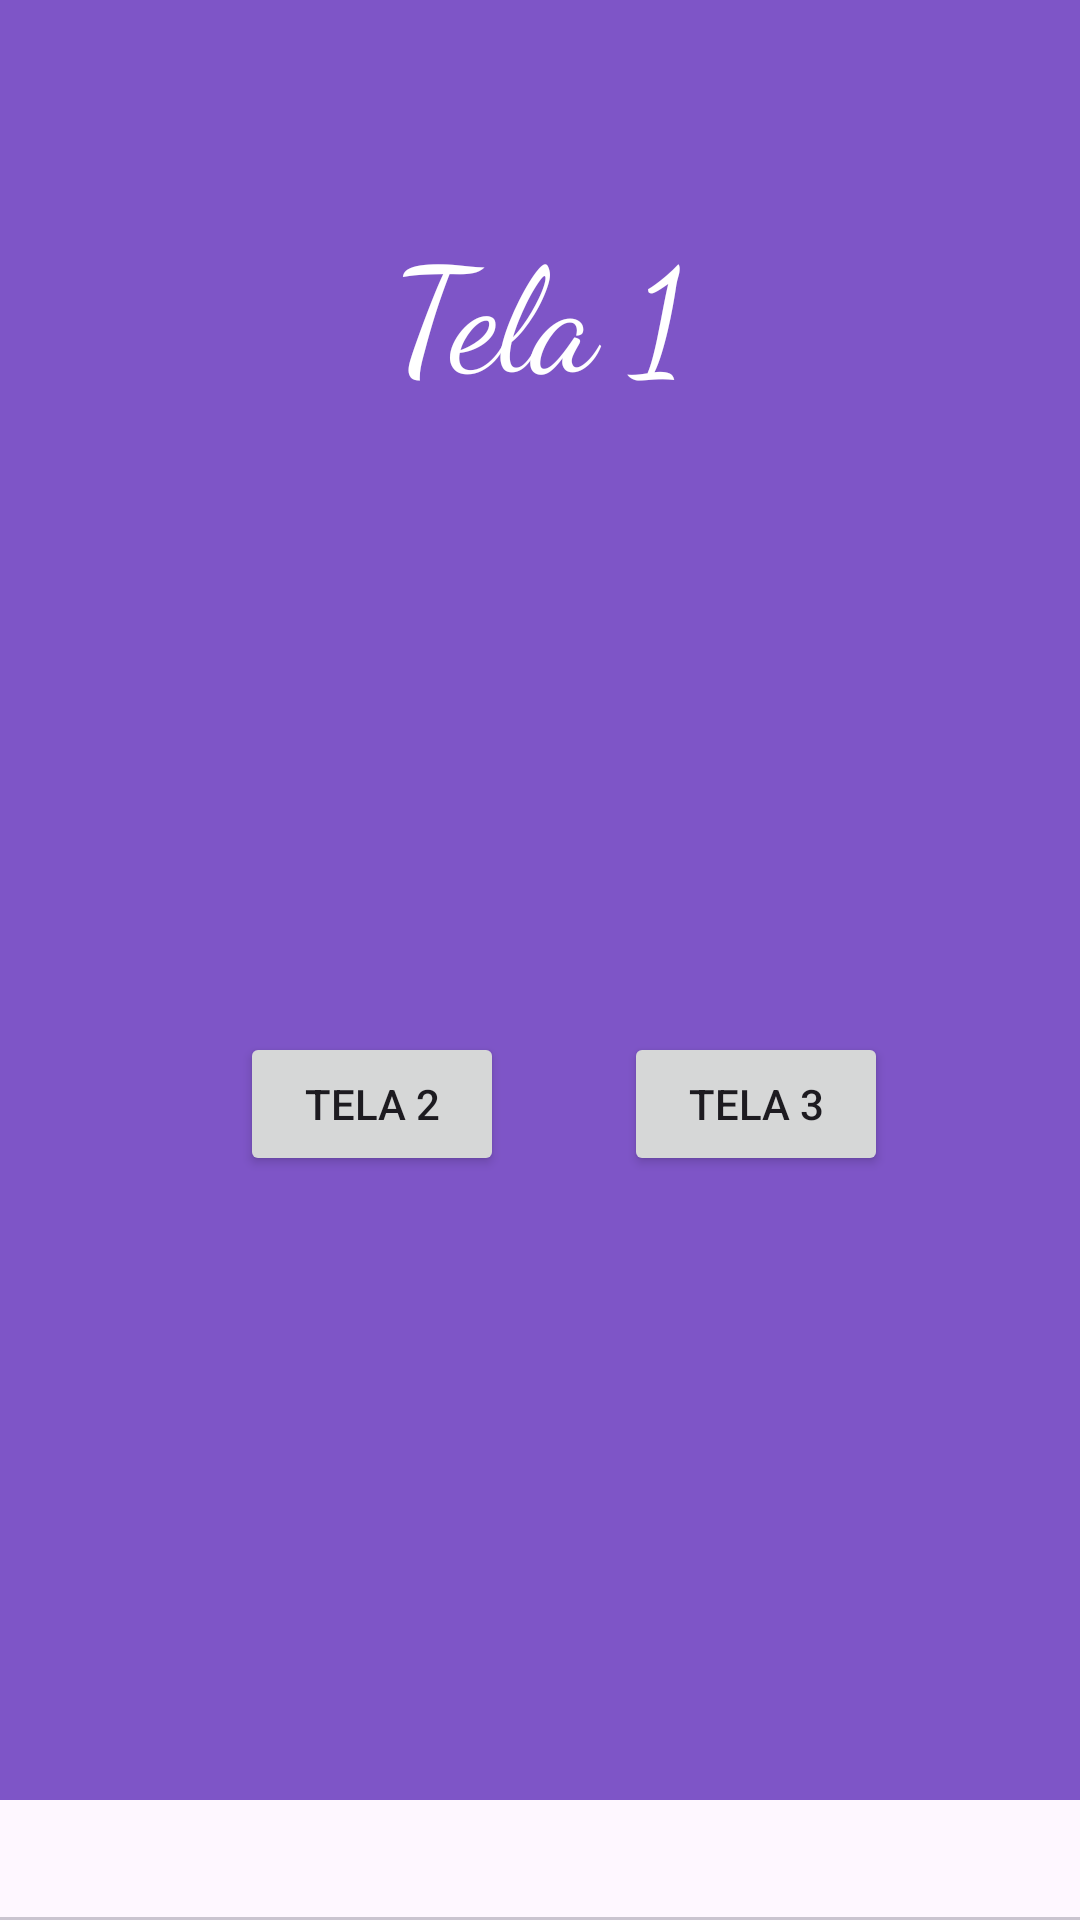

Here is an Android app screen rendered from its layout file. Give the layout XML and the strings, colors and styles it references.
<!-- AndroidManifest.xml: application theme Theme.TesteTransicaoTelas -->
<!-- res/layout/activity_main.xml -->
<?xml version="1.0" encoding="utf-8"?>
<androidx.constraintlayout.widget.ConstraintLayout xmlns:android="http://schemas.android.com/apk/res/android"
    xmlns:app="http://schemas.android.com/apk/res-auto"
    xmlns:tools="http://schemas.android.com/tools"
    android:id="@+id/main"
    android:layout_width="match_parent"
    android:layout_height="match_parent"
    tools:context=".MainActivity">

    <androidx.drawerlayout.widget.DrawerLayout
        android:id="@+id/drawer_layout"
        android:layout_width="match_parent"
        android:layout_height="match_parent"
        app:layout_constraintBottom_toBottomOf="parent"
        app:layout_constraintEnd_toEndOf="parent"
        app:layout_constraintStart_toStartOf="parent"
        app:layout_constraintTop_toTopOf="parent">

        

        <androidx.appcompat.widget.Toolbar
            android:id="@+id/toolbarTelas"
            android:layout_width="match_parent"
            android:layout_height="?attr/actionBarSize"
            android:background="?attr/colorPrimary"
            android:theme="@style/ThemeOverlay.AppCompat.ActionBar"  />

        

        

        <FrameLayout
            android:id="@+id/container"
            android:layout_width="match_parent"
            android:layout_height="match_parent">

            <androidx.constraintlayout.widget.ConstraintLayout
                android:layout_width="match_parent"
                android:layout_height="match_parent"
                android:background="#7E55C7">

                <com.google.android.material.tabs.TabLayout
                    android:id="@+id/tabTelas"
                    android:layout_width="match_parent"
                    android:layout_height="40dp"
                    android:maxHeight="60dp"
                    android:visibility="visible"
                    app:layout_constraintBottom_toBottomOf="parent"
                    app:layout_constraintEnd_toEndOf="parent"></com.google.android.material.tabs.TabLayout>

                <Button
                    android:id="@+id/btnTela3"
                    android:layout_width="wrap_content"
                    android:layout_height="wrap_content"
                    android:layout_marginTop="344dp"
                    android:layout_marginEnd="64dp"
                    android:text="Tela 3"
                    app:layout_constraintEnd_toEndOf="parent"
                    app:layout_constraintHorizontal_bias="1.0"
                    app:layout_constraintStart_toEndOf="@+id/btnTela2"
                    app:layout_constraintTop_toTopOf="parent" />

                <Button
                    android:id="@+id/btnTela2"
                    android:layout_width="wrap_content"
                    android:layout_height="wrap_content"
                    android:layout_marginStart="80dp"
                    android:layout_marginTop="344dp"
                    android:text="Tela 2"
                    app:layout_constraintStart_toStartOf="parent"
                    app:layout_constraintTop_toTopOf="parent" />

                <TextView
                    android:id="@+id/tvTitulo"
                    android:layout_width="wrap_content"
                    android:layout_height="wrap_content"
                    android:layout_marginTop="70dp"
                    android:fontFamily="cursive"
                    android:text="Tela 1"
                    android:textColor="#FFFFFF"
                    android:textSize="48sp"
                    app:layout_constraintEnd_toEndOf="parent"
                    app:layout_constraintStart_toStartOf="parent"
                    app:layout_constraintTop_toTopOf="parent" />

                <ImageView
                    android:id="@+id/imageView"
                    android:layout_width="46dp"
                    android:layout_height="38dp"
                    app:layout_constraintStart_toStartOf="parent"
                    app:layout_constraintTop_toTopOf="parent"
                    app:srcCompat="@drawable/ic_menu" />
            </androidx.constraintlayout.widget.ConstraintLayout>

        </FrameLayout>

        <com.google.android.material.navigation.NavigationView
            android:id="@+id/navViewTelas"
            android:layout_width="wrap_content"
            android:layout_height="match_parent"
            android:layout_gravity="start"
            android:maxWidth="200dp"
            app:menu="@menu/nav_menu" />
    </androidx.drawerlayout.widget.DrawerLayout>

</androidx.constraintlayout.widget.ConstraintLayout>
<!-- resources referenced by this layout -->
<resources>
  <style name="Theme.TesteTransicaoTelas" parent="Base.Theme.TesteTransicaoTelas" />
  <style name="Base.Theme.TesteTransicaoTelas" parent="Theme.Material3.DayNight.NoActionBar">
          
          
      </style>
</resources>
